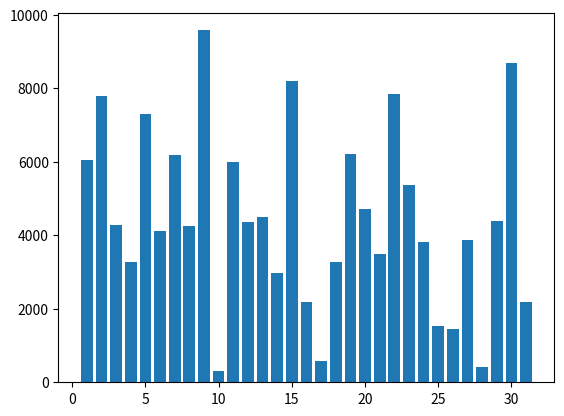

Python code for this plot:
import math
import matplotlib.pyplot as plt
import numpy as np


va = [
    6041,7796,4276,3286,7315,4108,6176,4260,9583,295,
    5995,4376,4488,2974,8208,2190,589,3261,6206,4705,
    3490,7858,5366,3831,1527,1463,3874,414,4398,8682,
    2177]

'''Centralité'''

def mode(va) :
    return max(va)

def moy_ordinaire(va) :
    n = len(va)
    somme = sum(va)

    return somme/n

def medianne(va): 
    n = len(va) // 2
    va_sort = va.copy()

    va_sort.sort()

    return va_sort[n]

'''Dispersion'''

def ecart_absolu_moyen(va) :
    moy = moy_ordinaire(va)
    n = len(va)

    somme = sum([abs(i - moy) for i in va])

    return 1/n * somme

def variance(va) :
    moy = moy_ordinaire(va)
    n = len(va)

    somme = sum([pow(i - moy,2) for i in va])

    return 1/n * somme


def ecart_type(va) :
    return math.sqrt(variance(va))

def hist(va) :

    days = np.arange(1,32)

    plt.bar(days,va)
    plt.show()

hist(va)

vb = [6, 8, 8, 8, 10, 11, 12, 15, 19, 19, 24]
